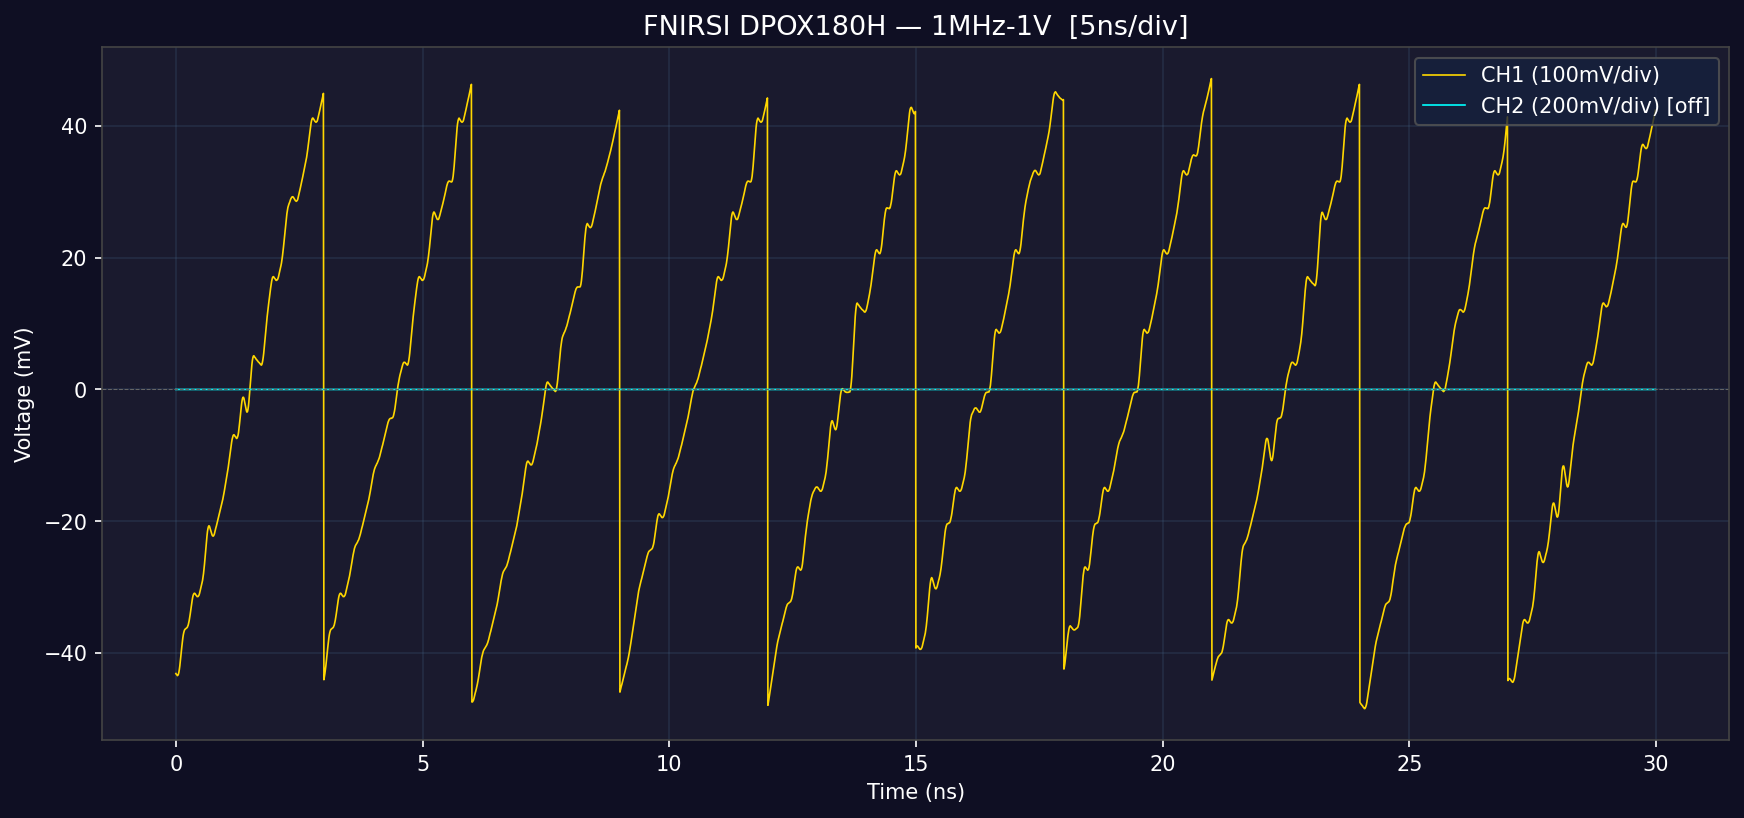

The data file committed next to this chart (first rows):
time_ns, ch1_mV, ch2_mV, ch1_raw, ch2_raw
0.00, -43.12, 0.00, 5710, 6400
0.01, -43.25, 0.00, 5708, 6400
0.02, -43.31, 0.00, 5707, 6400
0.03, -43.44, 0.00, 5705, 6400
0.04, -43.38, 0.00, 5706, 6400
0.05, -43.25, 0.00, 5708, 6400
0.06, -42.94, 0.00, 5713, 6400
0.07, -42.50, 0.00, 5720, 6400
0.08, -41.94, 0.00, 5729, 6400
0.09, -41.19, 0.00, 5741, 6400
0.10, -40.50, 0.00, 5752, 6400
0.11, -39.81, 0.00, 5763, 6400
0.12, -39.06, 0.00, 5775, 6400
0.13, -38.38, 0.00, 5786, 6400
0.14, -37.75, 0.00, 5796, 6400
0.15, -37.25, 0.00, 5804, 6400
0.16, -36.88, 0.00, 5810, 6400
0.17, -36.62, 0.00, 5814, 6400
0.18, -36.44, 0.00, 5817, 6400
0.19, -36.38, 0.00, 5818, 6400
0.20, -36.31, 0.00, 5819, 6400
0.21, -36.25, 0.00, 5820, 6400
0.22, -36.19, 0.00, 5821, 6400
0.23, -36.12, 0.00, 5822, 6400
0.24, -35.94, 0.00, 5825, 6400
0.25, -35.75, 0.00, 5828, 6400
0.26, -35.44, 0.00, 5833, 6400
0.27, -35.06, 0.00, 5839, 6400
0.28, -34.62, 0.00, 5846, 6400
0.29, -34.12, 0.00, 5854, 6400
0.30, -33.56, 0.00, 5863, 6400
0.31, -33.06, 0.00, 5871, 6400
0.32, -32.50, 0.00, 5880, 6400
0.33, -32.00, 0.00, 5888, 6400
0.34, -31.56, 0.00, 5895, 6400
0.35, -31.25, 0.00, 5900, 6400
0.36, -31.06, 0.00, 5903, 6400
0.37, -30.94, 0.00, 5905, 6400
0.38, -30.94, 0.00, 5905, 6400
0.39, -31.00, 0.00, 5904, 6400
0.40, -31.12, 0.00, 5902, 6400
0.41, -31.25, 0.00, 5900, 6400
0.42, -31.31, 0.00, 5899, 6400
0.43, -31.44, 0.00, 5897, 6400
0.44, -31.44, 0.00, 5897, 6400
0.45, -31.44, 0.00, 5897, 6400
0.46, -31.31, 0.00, 5899, 6400
0.47, -31.19, 0.00, 5901, 6400
0.48, -30.94, 0.00, 5905, 6400
0.49, -30.62, 0.00, 5910, 6400
0.50, -30.31, 0.00, 5915, 6400
0.51, -30.00, 0.00, 5920, 6400
0.52, -29.69, 0.00, 5925, 6400
0.53, -29.38, 0.00, 5930, 6400
0.54, -29.00, 0.00, 5936, 6400
0.55, -28.50, 0.00, 5944, 6400
0.56, -27.94, 0.00, 5953, 6400
0.57, -27.25, 0.00, 5964, 6400
0.58, -26.50, 0.00, 5976, 6400
0.59, -25.62, 0.00, 5990, 6400
... 2,940 more rows
